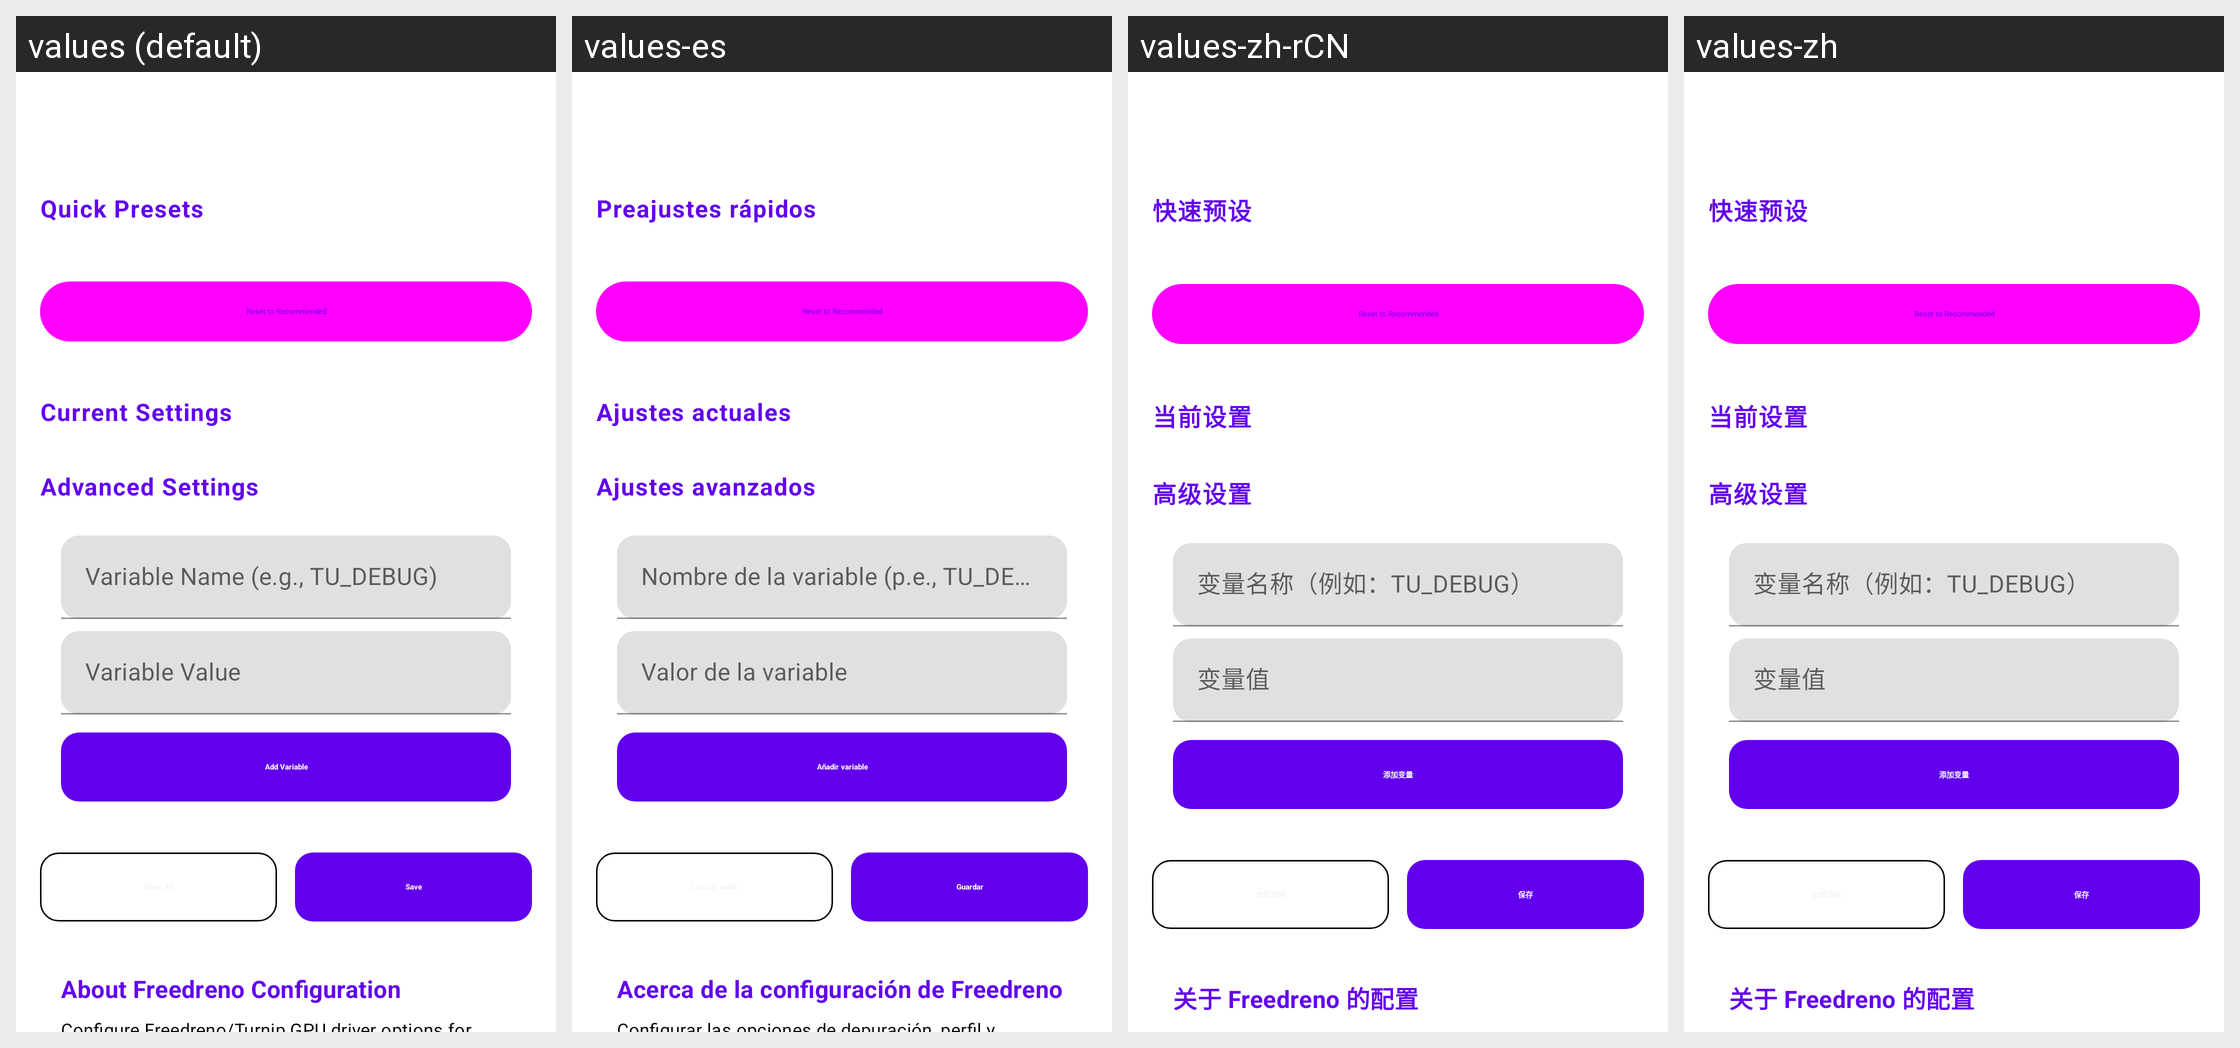

This grid shows one Android layout under several languages. Give, for every string resource on the screen, its name, the default text and each shown locale's text.
Android screen res/layout/fragment_freedreno_settings.xml rendered under 4 locales, left to right: values (default), values-es, values-zh-rCN, values-zh. Device: Nexus 5 (rendered at 1080×1920; each locale shown at half size, 540×960, under a caption strip naming it); theme Theme.MaterialComponents.DayNight.NoActionBar.
Other locales in the repository, not shown: values-ar, values-ckb, values-cs, values-de, values-fa, values-fr, values-he, values-hi, values-hu, values-id, values-it, values-ja, values-ko, values-nb, values-pl, values-pt, values-pt-rBR, values-pt-rPT, values-ru, values-sr, values-th, values-uk, values-vi, values-zh-rTW.
Strings drawn on this screen, with the default value and each locale's value (text and hints the layout hard-codes, and strings that could not be matched under every locale, appear in the picture but are not listed):

freedreno_presets
  values: Quick Presets
  values-es: Preajustes rápidos
  values-zh-rCN: 快速预设
  values-zh: 快速预设

freedreno_reset_recommended
  values: Reset to Recommended
  values-es: Reset to Recommended  [not translated; the default value is used]
  values-zh-rCN: Reset to Recommended  [not translated; the default value is used]
  values-zh: Reset to Recommended  [not translated; the default value is used]

freedreno_current_settings
  values: Current Settings
  values-es: Ajustes actuales
  values-zh-rCN: 当前设置
  values-zh: 当前设置

freedreno_debug
  values: Advanced Settings
  values-es: Ajustes avanzados
  values-zh-rCN: 高级设置
  values-zh: 高级设置

freedreno_var_name
  values: Variable Name (e.g., TU_DEBUG)
  values-es: Nombre de la variable (p.e., TU_DEBUG)
  values-zh-rCN: 变量名称（例如：TU_DEBUG）
  values-zh: 变量名称（例如：TU_DEBUG）

freedreno_var_value
  values: Variable Value
  values-es: Valor de la variable
  values-zh-rCN: 变量值
  values-zh: 变量值

freedreno_add_variable
  values: Add Variable
  values-es: Añadir variable
  values-zh-rCN: 添加变量
  values-zh: 添加变量

save
  values: Save
  values-es: Guardar
  values-zh-rCN: 保存
  values-zh: 保存

freedreno_info_title
  values: About Freedreno Configuration
  values-es: Acerca de la configuración de Freedreno
  values-zh-rCN: 关于 Freedreno 的配置
  values-zh: 关于 Freedreno 的配置
